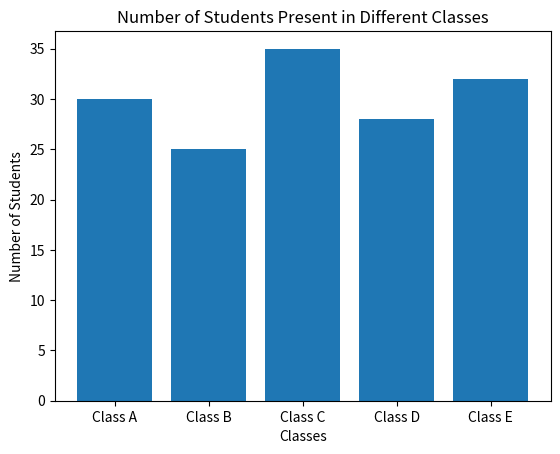

Recreate this plot in Python.
# Draw a bar chart to show the number of students present in different classes. 

import matplotlib.pyplot as plt

classes = ['Class A', 'Class B', 'Class C', 'Class D', 'Class E']
students = [30, 25, 35, 28, 32]

plt.bar(classes, students)
plt.title("Number of Students Present in Different Classes")
plt.xlabel("Classes")
plt.ylabel("Number of Students")
plt.show()